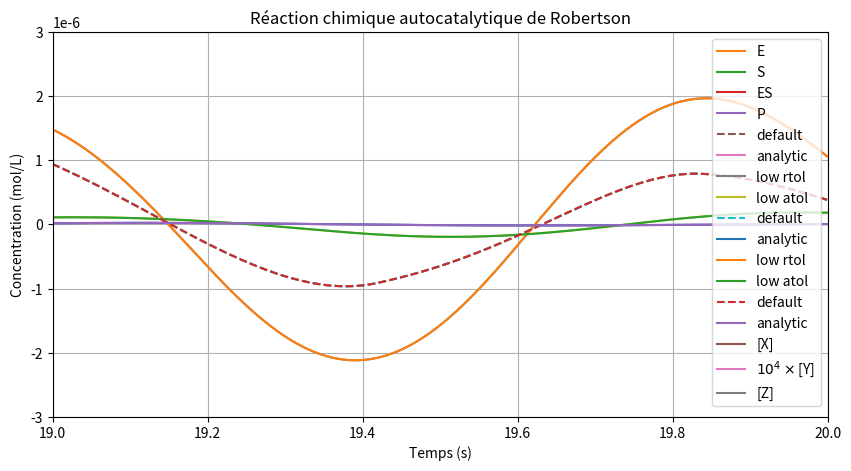

Write the Python code that produced this figure.
import numpy as np
import scipy.integrate as spi
import matplotlib.pyplot as plt

plt.rcParams["figure.figsize"] = (10, 5)  # Augmenter la taille des figures

# Définition de la fonction
# --------------------------------------------------
# Le 1er argument doit toujours être la variable indépendante (par exemple, le temps t)
# Le 2ème argument doit toujours être la variable intégrée
# Le reste des arguments sont considérés comme supplémentaires
# Doit toujours retourner la valeur évaluée (à gauche de l'équation)
def f(t, C, k):
    """
    ODE de la réaction 2A -> B
    """
    dC = -k * C**2
    return dC


# Définition des paramètres
# 🕹️ --------------------------------------------------
t0 = 0  # Temps initial
tf = 10  # Temps final
k = 2  # Débit de la réaction
C0 = 1  # Concentration initiale
vec_t = np.linspace(t0, tf, 26)  # Discrétisation du temps

# Résolution de l'ODE
# --------------------------------------------------
# Rappel: si un tuple ne contient qu'une seule valeur, il faut ajouter une virgule: (x,)
sim1 = spi.solve_ivp(
    f,  # Fonction de l'ODE
    t_span=(t0, tf),  # Intervalle de temps
    y0=(C0,),  # Condition initiale
    args=(k,),  # Arguments supplémentaires de la fonction
    t_eval=vec_t,  # (optionnel) Vecteur de temps où l'ODE doit être évaluée
)

print(sim1)

# Tracer la courbe de concentration de A
# --------------------------------------------------
plt.plot(sim1.t, sim1.y[0])
plt.xlabel("t (min)")
plt.ylabel(r"$C_{A}$ (mol/L)")
plt.title("Évolution de la concentration de A")
plt.show()

# Définition de la fonction
# --------------------------------------------------
def reaction_enzymatique(t, Y, k_f, k_r, k_cat):
    """
    Système de la réaction enzymatique
    Y: vecteur des concentrations -> [E,S,ES,P]
    """
    dy = np.zeros(4)  # Création d'un vecteur de zéros [E,S,ES,P]
    e, s, es, p = Y  # Séparation des variables (équivalent à Y[0], Y[1], Y[2], Y[3])

    dy[0] = -k_f * e * s + (k_r + k_cat) * es  # dE/dt
    dy[1] = -k_f * e * s + k_r * es  # dS/dt
    dy[2] = k_f * e * s - (k_r + k_cat) * es  # dES/dt
    dy[3] = k_cat * es  # dP/dt
    return dy


# Définition des paramètres
# --------------------------------------------------
k_f = 1e-3
k_r = 1e-4
k_cat = 0.1
k = (k_f, k_r, k_cat)  # Tuple des paramètres k
t = np.linspace(0, 50, 100)
E0 = 200
S0 = 500
y0 = (E0, S0, 0, 0)  # Tuple [E,S,ES,P]

# Résolution de l'ODE
# --------------------------------------------------
sim2 = spi.solve_ivp(reaction_enzymatique, t_span=(0, 50), y0=y0, args=k)

# Tracer les courbes de concentration
# --------------------------------------------------
# Rappel que sim2 est une matrice 4xN
plt.plot(sim2.t, sim2.y[0], label="E")
plt.plot(sim2.t, sim2.y[1], label="S")
plt.plot(sim2.t, sim2.y[2], label="ES")
plt.plot(sim2.t, sim2.y[3], label="P")
plt.legend()
plt.title("Réaction enzymatique")
plt.xlabel("t (s)")
plt.ylabel("Concentration (mol/L)")
plt.grid(True)
plt.show()

# Définition de la fonction du système d'ODE
# --------------------------------------------------
def masse_ressort(t, Y, k, c, m):
    """
    Système masse-ressort simple
    """
    dy = np.zeros(2)  # [x,v]
    x, v = Y
    dy[0] = v
    dy[1] = -(k / m) * x - (c / m) * v
    return dy


# Définition des paramètres
# 🕹️ --------------------------------------------------
m = 50e-3
k = 2
c = 0.1
constantes = (k, c, m)
t0 = 0
tf = 20
t = np.linspace(t0, tf, 10000)
y0 = (5, 0)  # Tuple (x0, v0)

# Résolution de l'ODE avec différents paramètres de précision
# --------------------------------------------------
# default: rtol=1e-3, atol=1e-6 (default scipy)
# high_rtol: rtol=1e-1, atol=1e-6
# high_atol: rtol=1e-3, atol=1e-2
sim3_default = spi.solve_ivp(masse_ressort, t_span=(t0, tf), y0=y0, args=constantes, t_eval=t)
sim3_low_rtol = spi.solve_ivp(masse_ressort, t_span=(t0, tf), y0=y0, args=constantes, t_eval=t, rtol=1e-4)
sim3_low_atol = spi.solve_ivp(masse_ressort, t_span=(t0, tf), y0=y0, args=constantes, t_eval=t, atol=1e-7)

# Calcul de la valeur exacte en utilisant la solution analytique
# --------------------------------------------------
omega_n = (k / m) ** 0.5
zeta = c / (2 * m * omega_n)
omega_d = omega_n * (1 - zeta**2) ** 0.5
A = (y0[0] ** 2 + ((y0[1] + zeta * omega_n * y0[0]) / omega_d) ** 2) ** 0.5
phi = np.arctan(y0[0] * omega_d / (y0[1] + zeta * omega_n * y0[0]))
y = A * np.exp(-zeta * omega_n * t) * np.sin(omega_d * t + phi)

# Fonction pour tracer nos courbes facilement
# --------------------------------------------------
def plot_system_x(plot_low=False, xlim=None, ylim=None):
    """
    Tracer la ou les courbes du système masse-ressort-amortisseur
    Args:
        plot_low (bool): Afficher les courbes avec un rtol/atol faible
        xlim (tuple): (xmin, xmax)
        ylim (tuple): (ymin, ymax)
    """
    if plot_low:
        plt.plot(sim3_low_rtol.t, sim3_low_rtol.y[0], label="low rtol")
        plt.plot(sim3_low_atol.t, sim3_low_atol.y[0], label="low atol")
    plt.plot(sim3_default.t, sim3_default.y[0], "--", label="default")
    plt.plot(t, y, label="analytic")
    plt.legend()
    if xlim:
        plt.xlim(xlim)
    if ylim:
        plt.ylim(ylim)
    plt.grid(True)
    plt.xlabel("t (s)")
    plt.ylabel("x (m)")
    plt.title("Déplacement du système masse-ressort-amortisseur x")
    plt.show()


plot_system_x()

# Intervalle où l'amplitude est élevée
# 🕹️ --------------------------------------------------
plot_system_x(True, (0.495, 0.505), (-3.025, -3.01))

# Intervalle où l'amplitude est faible
# 🕹️ --------------------------------------------------
plot_system_x(True, (19, 20), (-3e-6, 3e-6))

# Afficher le nombre de fois que la fonction a été évaluée
# --------------------------------------------------
# Un nombre plus petit signifie un calcul plus rapide
print("Defaut: ", sim3_default.nfev)
print("High rtol: ", sim3_low_rtol.nfev)
print("High atol: ", sim3_low_atol.nfev)

# Définition de la fonction du système d'ODE
# --------------------------------------------------
def robertson(t, y):
    x, y, z = y
    xdot = -0.04 * x + 1.0e4 * y * z
    ydot = 0.04 * x - 1.0e4 * y * z - 3.0e7 * y**2
    zdot = 3.0e7 * y**2
    return xdot, ydot, zdot


# Définition des paramètres
# -------------------------------------------------
t0, tf = 0, 300
y0 = (1, 0, 0)

# Résolution
# --------------------------------------------------
sim4_explicite = spi.solve_ivp(robertson, (t0, tf), y0=y0, method="RK45")
sim4_implicite = spi.solve_ivp(robertson, (t0, tf), y0=y0, method="Radau")

print("Succès méthode explicite: ", sim4_explicite.success)
print("Succès méthode implicite: ", sim4_implicite.success)

# Tracer les courbes de concentration
# --------------------------------------------------
plt.plot(sim4_implicite.t, sim4_implicite.y[0], label="[X]")
plt.plot(sim4_implicite.t, 10**4 * sim4_implicite.y[1], label=r"$10^4\times$[Y]")
plt.plot(sim4_implicite.t, sim4_implicite.y[2], label="[Z]")
plt.xlabel("Temps (s)")
plt.ylabel("Concentration (mol/L)")
plt.title("Réaction chimique autocatalytique de Robertson")
plt.legend()
plt.grid(True)
plt.show()